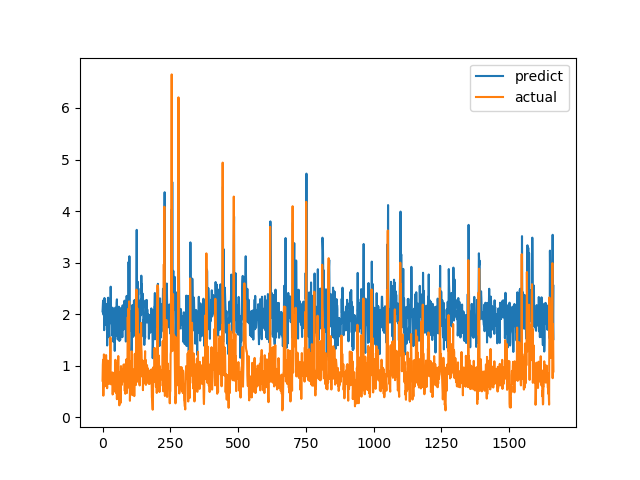

Values plotted in this chart, from the file beside it:
predict, actual
2.054, 0.7094
2.148, 1.015
2.264, 1.116
1.991, 0.4183
1.991, 1.002
2.24, 1.219
1.689, 1.143
2.314, 0.6528
2.095, 0.6747
1.924, 0.601
1.834, 0.6695
1.89, 0.6538
1.796, 0.7814
1.908, 1.206
2.197, 0.8469
2.024, 0.8286
1.94, 0.6482
1.392, 0.5624
1.924, 0.7183
2.061, 1.1
2.307, 0.9542
2.32, 0.729
1.646, 0.6694
1.897, 0.8631
1.64, 0.6465
1.549, 0.8223
1.953, 0.9236
2.069, 0.8301
1.892, 1.067
1.96, 1.546
2.533, 0.6827
2.124, 0.6386
2.017, 0.6464
1.816, 0.6881
2.028, 0.7274
1.585, 0.65
2.06, 0.8694
2.126, 0.4409
1.983, 0.4519
1.797, 0.7575
1.465, 0.4952
1.675, 0.6851
1.933, 0.7244
1.871, 0.8654
2.019, 0.74
1.287, 0.8071
2.094, 0.8204
2.126, 1.114
2.098, 1.109
1.855, 0.4751
1.813, 1.039
1.586, 0.9458
2.213, 0.7878
2.288, 0.3505
1.626, 0.9368
2.117, 0.9868
1.51, 0.647
2, 1.03
2.06, 1.187
1.97, 0.9329
... 1,604 more rows
